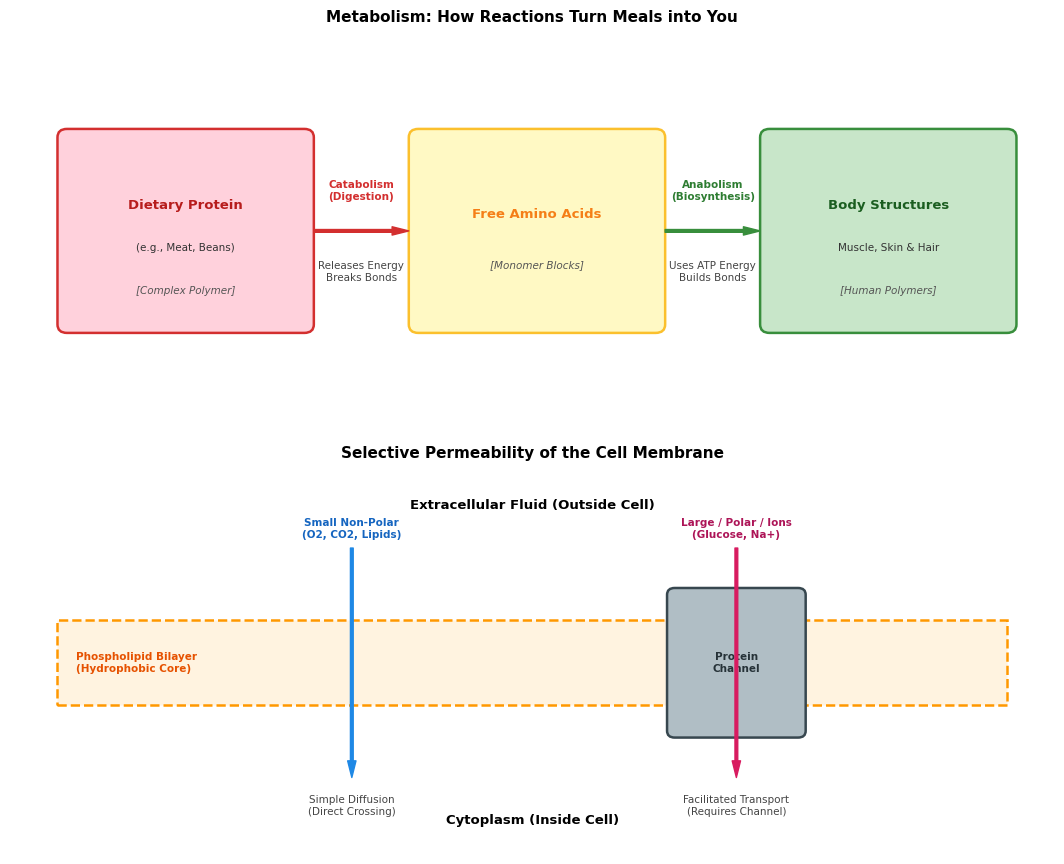

Python code for this plot:
# unit 1 project
import matplotlib.patches as patches
import matplotlib.pyplot as plt

# global styling
plt.rcParams['font.sans-serif'] = 'DejaVu Sans'


def create_combined_diagrams():
  fig, (ax1, ax2) = plt.subplots(2, 1, figsize=(11, 9), dpi=100)

  # --- panel 1: metabolism ---
  ax1.set_xlim(0, 11)
  ax1.set_ylim(0, 4.5)
  ax1.axis('off')
  title1 = ax1.set_title(
      'Metabolism: How Reactions Turn Meals into You',
      fontweight='bold',
      pad=10,
  )

  # food box
  ax1.add_patch(
      patches.FancyBboxPatch(
          (0.6, 1.1),
          2.5,
          2.2,
          boxstyle='round,pad=0.1',
          fc='#FFD1DC',
          ec='#D32F2F',
          lw=1.8,
      )
  )
  m_t1 = ax1.text(
      1.85,
      2.5,
      'Dietary Protein',
      ha='center',
      va='center',
      fontweight='bold',
      color='#B71C1C',
  )
  m_t2 = ax1.text(
      1.85,
      2.0,
      '(e.g., Meat, Beans)',
      ha='center',
      va='center',
      color='#333333',
  )
  m_t3 = ax1.text(
      1.85,
      1.5,
      '[Complex Polymer]',
      ha='center',
      va='center',
      style='italic',
      color='#555555',
  )

  # catabolism arrow and text
  ax1.annotate(
      '',
      xy=(4.2, 2.2),
      xytext=(3.2, 2.2),
      arrowprops=dict(
          facecolor='#D32F2F', edgecolor='#D32F2F', width=2, headwidth=6
      ),
  )
  m_t4 = ax1.text(
      3.7,
      2.55,
      'Catabolism\n(Digestion)',
      ha='center',
      va='bottom',
      fontweight='bold',
      color='#D32F2F',
  )
  m_t5 = ax1.text(
      3.7,
      1.85,
      'Releases Energy\nBreaks Bonds',
      ha='center',
      va='top',
      color='#444444',
  )

  # amino acids box
  ax1.add_patch(
      patches.FancyBboxPatch(
          (4.3, 1.1),
          2.5,
          2.2,
          boxstyle='round,pad=0.1',
          fc='#FFF9C4',
          ec='#FBC02D',
          lw=1.8,
      )
  )
  m_t6 = ax1.text(
      5.55,
      2.4,
      'Free Amino Acids',
      ha='center',
      va='center',
      fontweight='bold',
      color='#F57F17',
  )
  m_t7 = ax1.text(
      5.55,
      1.8,
      '[Monomer Blocks]',
      ha='center',
      va='center',
      style='italic',
      color='#555555',
  )

  # anabolism arrow and text
  ax1.annotate(
      '',
      xy=(7.9, 2.2),
      xytext=(6.9, 2.2),
      arrowprops=dict(
          facecolor='#388E3C', edgecolor='#388E3C', width=2, headwidth=6
      ),
  )
  m_t8 = ax1.text(
      7.4,
      2.55,
      'Anabolism\n(Biosynthesis)',
      ha='center',
      va='bottom',
      fontweight='bold',
      color='#2E7D32',
  )
  m_t9 = ax1.text(
      7.4,
      1.85,
      'Uses ATP Energy\nBuilds Bonds',
      ha='center',
      va='top',
      color='#444444',
  )

  # human body structures box
  ax1.add_patch(
      patches.FancyBboxPatch(
          (8.0, 1.1),
          2.5,
          2.2,
          boxstyle='round,pad=0.1',
          fc='#C8E6C9',
          ec='#388E3C',
          lw=1.8,
      )
  )
  m_t10 = ax1.text(
      9.25,
      2.5,
      'Body Structures',
      ha='center',
      va='center',
      fontweight='bold',
      color='#1B5E20',
  )
  m_t11 = ax1.text(
      9.25,
      2.0,
      'Muscle, Skin & Hair',
      ha='center',
      va='center',
      color='#333333',
  )
  m_t12 = ax1.text(
      9.25,
      1.5,
      '[Human Polymers]',
      ha='center',
      va='center',
      style='italic',
      color='#555555',
  )

  # --- panel 2: membrane transport ---
  ax2.set_xlim(0, 11)
  ax2.set_ylim(0, 4.5)
  ax2.axis('off')
  title2 = ax2.set_title(
      'Selective Permeability of the Cell Membrane', fontweight='bold', pad=10
  )

  # membrane bilayer representation
  ax2.add_patch(
      patches.Rectangle(
          (0.5, 1.75),
          10.0,
          1.0,
          fc='#FFF3E0',
          ec='#FF9800',
          lw=1.8,
          linestyle='--',
      )
  )
  c_t1 = ax2.text(
      0.7,
      2.25,
      'Phospholipid Bilayer\n(Hydrophobic Core)',
      ha='left',
      va='center',
      fontweight='bold',
      color='#E65100',
  )

  # region labels
  c_t2 = ax2.text(
      5.5,
      4.1,
      'Extracellular Fluid (Outside Cell)',
      ha='center',
      va='center',
      fontweight='bold',
  )
  c_t3 = ax2.text(
      5.5,
      0.4,
      'Cytoplasm (Inside Cell)',
      ha='center',
      va='center',
      fontweight='bold',
  )

  # simple diffusion
  ax2.annotate(
      '',
      xy=(3.6, 0.9),
      xytext=(3.6, 3.6),
      arrowprops=dict(
          facecolor='#1E88E5', edgecolor='#1E88E5', width=2, headwidth=6
      ),
  )
  c_t4 = ax2.text(
      3.6,
      3.7,
      'Small Non-Polar\n(O2, CO2, Lipids)',
      ha='center',
      va='bottom',
      fontweight='bold',
      color='#1565C0',
  )
  c_t5 = ax2.text(
      3.6,
      0.7,
      'Simple Diffusion\n(Direct Crossing)',
      ha='center',
      va='top',
      color='#444444',
  )

  # protein channel
  ax2.add_patch(
      patches.FancyBboxPatch(
          (7.0, 1.45),
          1.3,
          1.6,
          boxstyle='round,pad=0.08',
          fc='#B0BEC5',
          ec='#37474F',
          lw=1.8,
      )
  )
  c_t6 = ax2.text(
      7.65,
      2.25,
      'Protein\nChannel',
      ha='center',
      va='center',
      color='#263238',
      fontweight='bold',
  )

  # facilitated transport
  ax2.annotate(
      '',
      xy=(7.65, 0.9),
      xytext=(7.65, 3.6),
      arrowprops=dict(
          facecolor='#D81B60', edgecolor='#D81B60', width=2, headwidth=6
      ),
  )
  c_t7 = ax2.text(
      7.65,
      3.7,
      'Large / Polar / Ions\n(Glucose, Na+)',
      ha='center',
      va='bottom',
      fontweight='bold',
      color='#AD1457',
  )
  c_t8 = ax2.text(
      7.65,
      0.7,
      'Facilitated Transport\n(Requires Channel)',
      ha='center',
      va='top',
      color='#444444',
  )

  # element groups for adaptive scaling
  titles = [title1, title2]
  headers = [m_t1, m_t6, m_t10, c_t2, c_t3]
  subs = [
      m_t2,
      m_t3,
      m_t4,
      m_t5,
      m_t7,
      m_t8,
      m_t9,
      m_t11,
      m_t12,
      c_t1,
      c_t4,
      c_t5,
      c_t6,
      c_t7,
      c_t8,
  ]

  # dynamic resize handler
  def on_resize(event):
    scale = fig.get_size_inches()[0] / 11.0
    for t in titles:
      t.set_fontsize(max(8.0, 11.0 * scale))
    for h in headers:
      h.set_fontsize(max(6.5, 9.5 * scale))
    for s in subs:
      s.set_fontsize(max(5.5, 7.5 * scale))
    fig.canvas.draw_idle()

  # connect resize listener
  fig.canvas.mpl_connect('resize_event', on_resize)
  on_resize(None)

  # layout padding and save files
  plt.tight_layout(pad=2.0)
  plt.savefig('biology_unit1_diagrams.png', dpi=300, bbox_inches='tight')
  plt.savefig('biology_unit1_diagrams.pdf', bbox_inches='tight')
  plt.show()


create_combined_diagrams()
